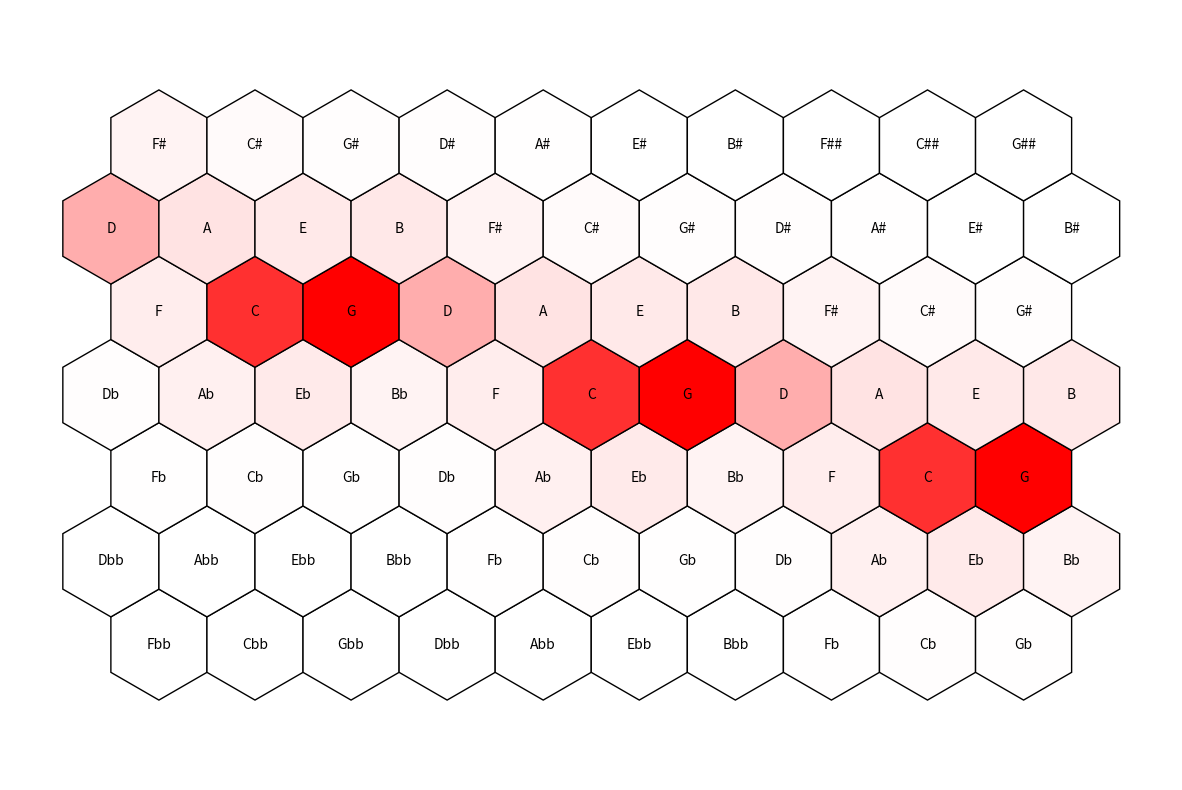

The matplotlib source for this figure:
import matplotlib as mpl
import matplotlib.pyplot as plt
import numpy as np


class Tone:

    e_x = np.array([1, 0])
    e_y = np.array([np.cos(np.pi / 3), -np.sin(np.pi / 3)])
    eq = np.array([3, 1])

    @staticmethod
    def plot(tones, weights, min_col=(1, 1, 1), max_col=(1, 0, 0)):
        weights = np.array(weights)
        weights /= np.max(weights)
        min_col = np.array(min_col)
        max_col = np.array(max_col)
        fig, ax = plt.subplots(1, 1, figsize=(15, 10))
        center_x, center_y = [t.loc for t in tones if t.name == 'C'][0]
        x_min = center_x - 5
        x_max = center_x + 5
        y_min = center_y - 5
        y_max = center_y + 5
        for t, w in zip(tones, weights):
            for eq_idx in range(-3, 4):
                loc = t.get_loc(eq_idx)
                if not (x_min <= loc[0] <= x_max and y_min <= loc[1] <= y_max):
                    continue
                ax.text(*loc,
                        t.name,
                        horizontalalignment='center',
                        verticalalignment='center')
                ax.add_patch(mpl.patches.CirclePolygon(
                    loc,
                    radius=np.tan(np.pi / 6),
                    resolution=6,
                    facecolor=w * max_col + (1 - w) * min_col,
                    edgecolor=(0, 0, 0)))
        plt.axis('equal')
        plt.axis('off')
        plt.show()

    @staticmethod
    def diffuse(tones, action_probs, discount=0.9, init_dist=None, max_iter=1000):
        n = len(tones)
        # initialize init_dist if not provided or convert to numpy array
        if init_dist is None:
            init_dist = np.zeros(n)
            for idx, t in enumerate(tones):
                if t.name == 'C' or t.name == 'G':
                    init_dist[idx] = 0.5
        else:
            init_dist = np.array(init_dist)
        if not np.isclose(np.sum(init_dist), 1):
            raise UserWarning(f"Init dist not normalized (sum={np.sum(init_dist)})")
        # normalize action_probs and convert to numpy array
        action_probs = np.array(action_probs)
        action_probs = action_probs / np.sum(action_probs)
        # initialize transition matrices
        transition_matrices = [np.zeros((n, n)) for _ in action_probs]
        for from_idx in range(n):
            for to_idx in range(n):
                for mat_idx, step in enumerate([
                    1,   # fifth up
                    -1,  # fifth down
                    -3,  # minor third up
                    3,   # minor third down
                    -4,  # major third up
                    4    # major third down
                ]):
                    if to_idx - from_idx == step:
                        transition_matrices[mat_idx][from_idx, to_idx] = discount
        # diffuse
        current_dist = init_dist.copy()
        next_dist = np.zeros_like(current_dist)
        for iteration in range(max_iter):
            np.copyto(next_dist, init_dist)
            for a_idx, a_prob in enumerate(action_probs):
                next_dist += a_prob * np.einsum('i,ij->j', current_dist, transition_matrices[a_idx])
            if np.all(np.isclose(current_dist, next_dist, atol=1e-2)):
                break
            else:
                # use new distribution as current for next iteration
                np.copyto(current_dist, next_dist)
        else:
            raise UserWarning(f"Did not converge after {iteration} iterations")
        return next_dist

    def __init__(self, loc, name, weight=0):
        self.loc = np.array(loc)
        self.name = name

    def get_loc(self, eq_idx=0):
        x, y = self.loc + Tone.eq * eq_idx
        return x * Tone.e_x + y * Tone.e_y


if __name__ == "__main__":
    tones = [Tone((idx, 0), name) for idx, name in enumerate([
        'Fbb', 'Cbb', 'Gbb', 'Dbb', 'Abb', 'Ebb', 'Bbb',
        'Fb', 'Cb', 'Gb', 'Db', 'Ab', 'Eb', 'Bb',
        'F', 'C', 'G', 'D', 'A', 'E', 'B',
        'F#', 'C#', 'G#', 'D#', 'A#', 'E#', 'B#',
        'F##', 'C##', 'G##', 'D##', 'A##', 'E##', 'B##',
    ])]
    weights = Tone.diffuse(tones=tones, action_probs=[1, 0.2, 0, 0, 0.2, 0.2], discount=0.5)
    Tone.plot(tones, weights=weights)
